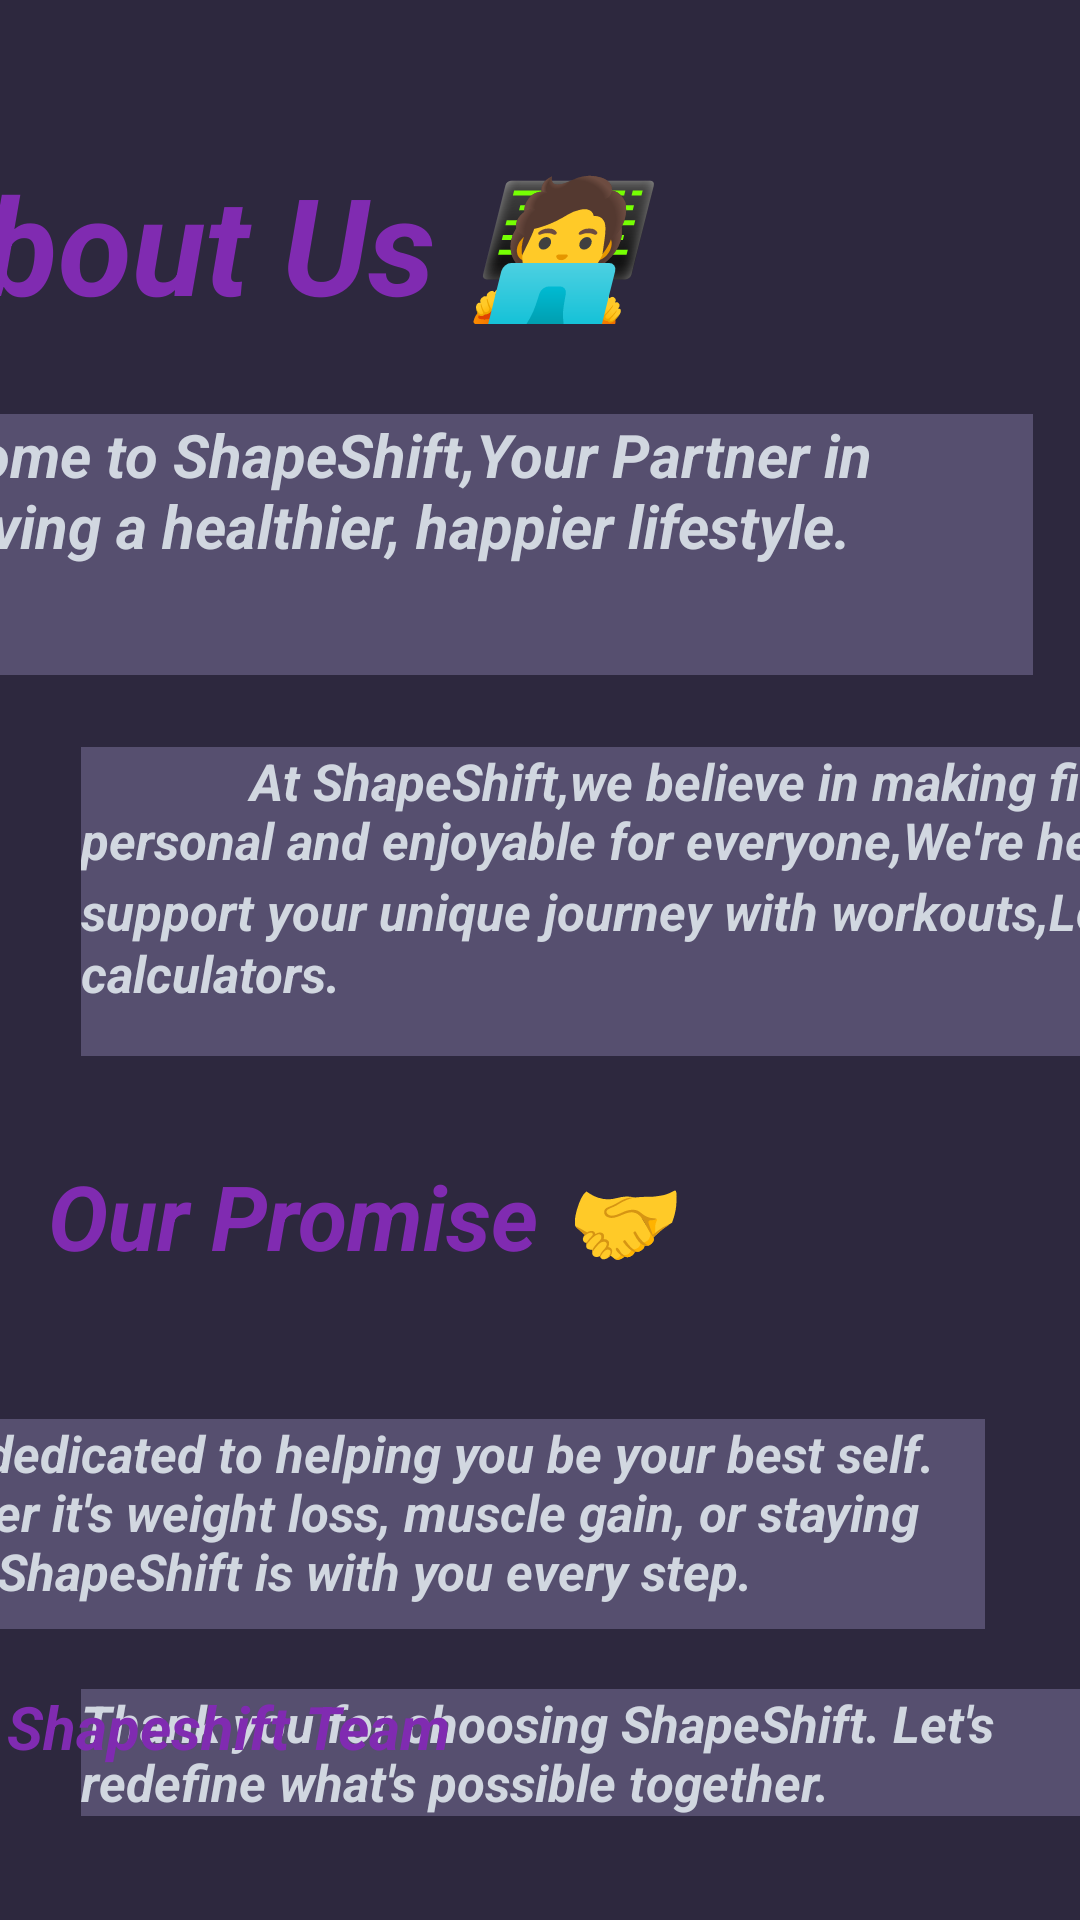

The Android layout XML behind this screen, and the referenced resources:
<!-- AndroidManifest.xml: application theme Theme.ShapeShift -->
<!-- res/layout/activity_aboutus.xml -->
<?xml version="1.0" encoding="utf-8"?>
<androidx.constraintlayout.widget.ConstraintLayout xmlns:android="http://schemas.android.com/apk/res/android"
    xmlns:app="http://schemas.android.com/apk/res-auto"
    xmlns:tools="http://schemas.android.com/tools"
    android:layout_width="match_parent"
    android:layout_height="match_parent"
    tools:context=".Aboutus"
    android:background="#2d283e">

    <TextView
        android:id="@+id/textView"
        android:layout_width="310dp"
        android:layout_height="66dp"


        android:layout_marginTop="51dp"
        android:layout_marginEnd="85dp"
        android:text="About Us 🧑‍💻"
        android:textColor="#802bb1"
        android:textSize="45dp"
        android:textStyle="bold|italic"
        app:layout_constraintEnd_toEndOf="parent"
        app:layout_constraintTop_toTopOf="parent" />

    <TextView
        android:id="@+id/textView2"
        android:layout_width="394dp"
        android:layout_height="87dp"

        android:layout_marginTop="21dp"
        android:background="#564F6F"
        android:text="Welcome to ShapeShift,Your Partner in achieving a healthier,
happier lifestyle. "
        android:textColor="#d1d7e0"
        android:textSize="20dp"
        android:textStyle="bold|italic"
        app:layout_constraintStart_toStartOf="@+id/textView5"
        app:layout_constraintTop_toBottomOf="@+id/textView" />

    <TextView
        android:id="@+id/textView3"
        android:layout_width="399dp"
        android:layout_height="103dp"

        android:layout_marginTop="24dp"
        android:background="#564F6F"
        android:text="             At ShapeShift,we believe in making fitness personal and enjoyable for everyone,We're here to support your unique journey with workouts,Logs ＆ calculators."
        android:textColor="#d1d7e0"
        android:textSize="17dp"
        android:textStyle="bold|italic"
        app:layout_constraintStart_toStartOf="@+id/textView6"
        app:layout_constraintTop_toBottomOf="@+id/textView2" />

    <TextView
        android:id="@+id/textView4"
        android:layout_width="297dp"
        android:layout_height="41dp"

        android:layout_marginStart="16dp"

        android:layout_marginTop="33dp"
        android:text="Our Promise 🤝 "
        android:textColor="#802bb1"
        android:textSize="30dp"
        android:textStyle="bold|italic"
        app:layout_constraintStart_toStartOf="parent"
        app:layout_constraintTop_toBottomOf="@+id/textView3" />

    <TextView
        android:id="@+id/textView5"
        android:layout_width="378dp"
        android:layout_height="70dp"
        android:layout_marginTop="47dp"
        android:layout_marginEnd="32dp"
        android:background="#564F6F"
        android:text="We're dedicated to helping you be your best self. Whether it's weight loss, muscle gain, or staying active,ShapeShift is with you every step."
        android:textColor="#d1d7e0"
        android:textSize="17dp"
        android:textStyle="bold|italic"
        app:layout_constraintEnd_toEndOf="parent"
        app:layout_constraintTop_toBottomOf="@+id/textView4" />

    <TextView
        android:id="@+id/textView6"
        android:layout_width="wrap_content"
        android:layout_height="wrap_content"
        android:layout_marginStart="27dp"
        android:layout_marginTop="20dp"
        android:background="#564F6F"
        android:text="Thank you for choosing ShapeShift. Let's redefine what's possible together."
        android:textColor="#d1d7e0"
        android:textSize="17dp"
        android:textStyle="bold|italic"
        app:layout_constraintStart_toStartOf="parent"
        app:layout_constraintTop_toBottomOf="@+id/textView5" />

    <TextView
        android:id="@+id/textView7"
        android:layout_width="wrap_content"
        android:layout_height="wrap_content"

        android:layout_marginEnd="210dp"
        android:layout_marginBottom="51dp"
        android:text=" 💪 Shapeshift Team"
        android:textColor="#802bb1"
        android:textSize="20dp"
        android:textStyle="bold|italic"
        app:layout_constraintBottom_toBottomOf="parent"
        app:layout_constraintEnd_toEndOf="parent" />
</androidx.constraintlayout.widget.ConstraintLayout>
<!-- resources referenced by this layout -->
<resources>
  <style name="Theme.ShapeShift" parent="Base.Theme.ShapeShift" />
  <style name="Base.Theme.ShapeShift" parent="Theme.AppCompat.Light.DarkActionBar">
          
          <item name="android:windowBackground">@color/my_dark_background</item>
          <item name="android:colorBackground">@color/my_dark_background</item>
          <item name="android:statusBarColor">@color/my_dark_status_bar</item>
          <item name="android:navigationBarColor">@color/my_dark_navigation_bar</item>
          
      </style>
  <color name="my_dark_background">#303030</color>
  <color name="my_dark_status_bar">#212121</color>
  <color name="my_dark_navigation_bar">#212121</color>
</resources>
